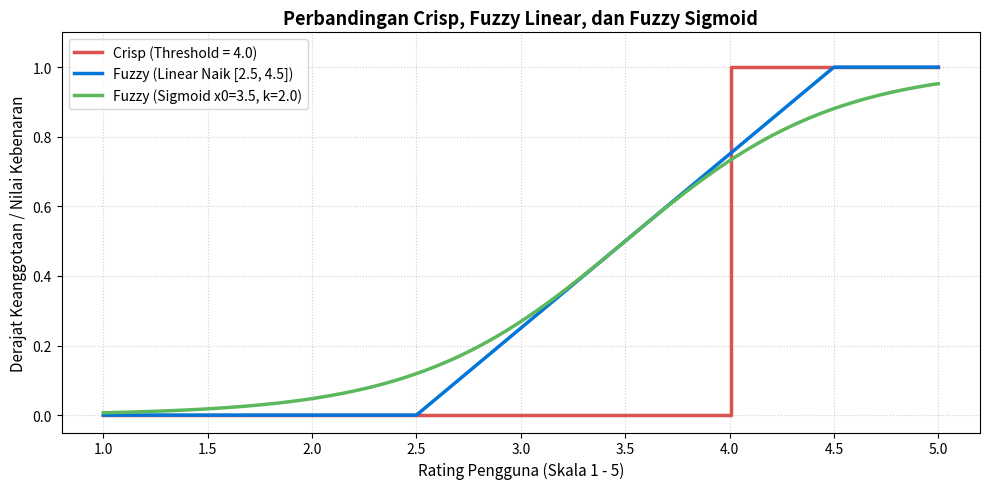

The matplotlib source for this figure:
import numpy as np
import matplotlib.pyplot as plt

# 1. DEFINISI FUNGSI KARAKTERISTIK CRISP
def crisp_memuaskan(rating, threshold=4.0):
    """
    Fungsi karakteristik crisp.
    Mengembalikan 1 jika rating >= threshold, selain itu 0.
    """
    return np.where(rating >= threshold, 1.0, 0.0)


# 2. DEFINISI FUNGSI KEANGGOTAAN FUZZY LINEAR
def fuzzy_memuaskan(rating, a=2.5, b=4.5):
    """
    Fungsi keanggotaan fuzzy linear naik.
    """
    derajat = (rating - a) / (b - a)
    return np.clip(derajat, 0.0, 1.0)


# 3. DEFINISI FUNGSI KEANGGOTAAN FUZZY SIGMOID
def fuzzy_sigmoid(rating, x0=3.5, k=2.0):
    """
    Fungsi keanggotaan fuzzy berbentuk Sigmoid.
    """
    return 1 / (1 + np.exp(-k * (rating - x0)))


# 4. GENERASI DATA
ratings = np.linspace(1.0, 5.0, 500)

y_crisp = crisp_memuaskan(ratings, threshold=4.0)
y_fuzzy = fuzzy_memuaskan(ratings, a=2.5, b=4.5)
y_sigmoid = fuzzy_sigmoid(ratings, x0=3.5, k=2.0)


# 5. VISUALISASI PERBANDINGAN
plt.figure(figsize=(10, 5))

# Crisp
plt.step(
    ratings,
    y_crisp,
    label='Crisp (Threshold = 4.0)',
    color='#d9534f',
    linewidth=2.5,
    where='post'
)

# Fuzzy Linear
plt.plot(
    ratings,
    y_fuzzy,
    label='Fuzzy (Linear Naik [2.5, 4.5])',
    color='#0275d8',
    linewidth=2.5
)

# Fuzzy Sigmoid
plt.plot(
    ratings,
    y_sigmoid,
    label='Fuzzy (Sigmoid x0=3.5, k=2.0)',
    color='#5cb85c',
    linewidth=2.5
)

plt.title(
    'Perbandingan Crisp, Fuzzy Linear, dan Fuzzy Sigmoid',
    fontsize=13,
    fontweight='bold'
)

plt.xlabel('Rating Pengguna (Skala 1 - 5)', fontsize=11)
plt.ylabel('Derajat Keanggotaan / Nilai Kebenaran', fontsize=11)

plt.ylim(-0.05, 1.1)
plt.grid(True, linestyle=':', alpha=0.6)
plt.legend(loc='upper left', fontsize=10)
plt.tight_layout()

# Simpan dan tampilkan grafik
plt.savefig('visualisasi_crisp_fuzzy_sigmoid.png', dpi=300)
plt.show()
